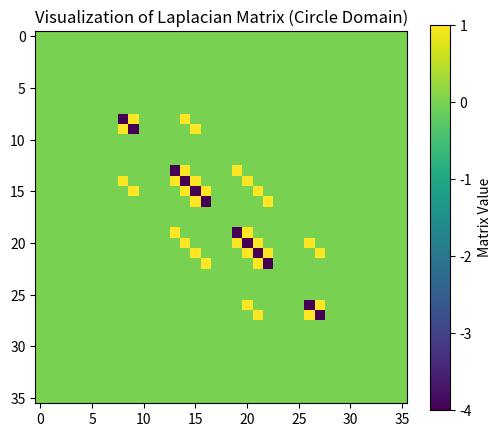
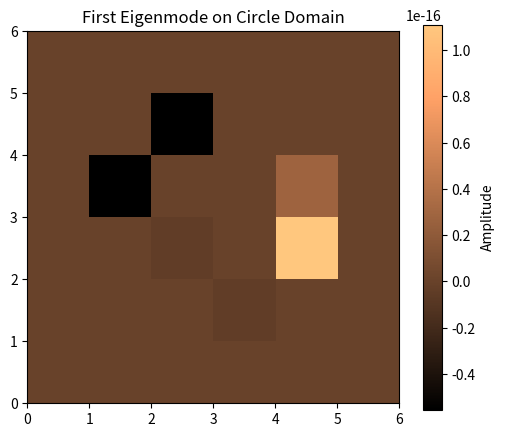

Write Python code to recreate these figures, in order.
import numpy as np
import scipy.sparse as sp
import scipy.sparse.linalg as spla
import matplotlib.pyplot as plt


def laplacian_square(N):
    """
    Constructs the 2D Laplacian matrix for a square domain of grid size N x N.

    Returns:
        M: Sparse Laplacian matrix.
        Nx, Ny: Grid dimensions.
        mask: None (no mask is needed for a full square).
    """
    size = N * N
    main_diag = -4 * np.ones(size)
    side_diag = np.ones(size - 1)
    # Remove wrap-around connections between rows
    side_diag[np.arange(1, size) % N == 0] = 0
    up_down_diag = np.ones(size - N)

    M = sp.diags([main_diag, side_diag, side_diag, up_down_diag, up_down_diag],
                 [0, -1, 1, -N, N],
                 shape=(size, size),
                 format='csr')
    return M, N, N, None


def laplacian_rectangular(N):
    """
    Constructs the 2D Laplacian matrix for a rectangular domain with grid size (2N x N).

    Returns:
        M: Sparse Laplacian matrix.
        Nx, Ny: Grid dimensions (Nx = 2N, Ny = N).
        mask: None (no mask is needed for a full rectangle).
    """
    Nx = 2 * N
    Ny = N
    size = Nx * Ny
    main_diag = -4 * np.ones(size)
    side_diag = np.ones(size - 1)
    # Remove wrap-around connections (every Nx points)
    side_diag[np.arange(1, size) % Nx == 0] = 0
    up_down_diag = np.ones(size - Nx)

    M = sp.diags([main_diag, side_diag, side_diag, up_down_diag, up_down_diag],
                 [0, -1, 1, -Nx, Nx],
                 shape=(size, size),
                 format='csr')
    return M, Nx, Ny, None


def laplacian_circular(N, radius=0.8):
    """
    Constructs the 2D Laplacian matrix for a circular domain.

    The domain is defined on a square grid of size N x N (with coordinates in [-1, 1])
    and only those points satisfying x^2 + y^2 <= radius^2 are kept.

    Returns:
        M_circular: Sparse Laplacian matrix for the circular domain.
        Nx, Ny: The grid dimensions (both equal to N).
        mask: A 2D boolean array (shape N x N) where True indicates the point is inside the circle.
    """
    size = N * N
    # Create coordinates on a square in [-1, 1] x [-1, 1]
    x = np.linspace(-1, 1, N)
    y = np.linspace(-1, 1, N)
    X, Y = np.meshgrid(x, y)
    # Boolean mask for points inside the circle
    mask = (X**2 + Y**2) <= radius**2
    print(mask)

    # size = N * N
    main_diag = -4 * np.ones(size)
    side_diag = np.ones(size - 1)
    # Remove wrap-around connections between rows
    side_diag[np.arange(1, size) % N == 0] = 0
    up_down_diag = np.ones(size - N)

    M = sp.diags([main_diag, side_diag, side_diag, up_down_diag, up_down_diag],
                 [0, -1, 1, -N, N],
                 shape=(size, size),
                 format='csr')
    for i, val in enumerate(mask.flatten()):
        if not val:
            M[i, :] = 0
            M[:, i] = 0
    return M, N, N, mask
    
    # valid_indices = np.where(mask.flatten())[0]

    # main_diag = -4 * np.ones(size)
    # side_diag = np.ones(size - 1)
    # side_diag[np.arange(1, size) % N == 0] = 0
    # up_down_diag = np.ones(size - N)

    # M_full = sp.diags([main_diag, side_diag, side_diag, up_down_diag, up_down_diag],
    #                   [0, -1, 1, -N, N],
    #                   shape=(size, size),
    #                   format='csr')
    # # Restrict to points inside the circle
    # M_circular = M_full.tocsr()[valid_indices, :][:, valid_indices]
    # return M_circular, N, N, mask


def simulate_domain(domain, N):
    """
    Simulates the eigenvalue problem for the Laplacian on a specified domain.

    Parameters:
        domain (str): One of "square", "rectangle", or "circle" (or "circular").
        N (int): Grid size parameter.

    Returns:
        results: A dictionary containing the Laplacian matrix M, grid dimensions (Nx, Ny),
                 mask (if applicable), eigenvalues, and eigenvectors.
    """
    domain = domain.lower()
    if domain == "square":
        M, Nx, Ny, mask = laplacian_square(N)
    elif domain == "rectangle":
        M, Nx, Ny, mask = laplacian_rectangular(N)
    elif domain in ["circle", "circular"]:
        M, Nx, Ny, mask = laplacian_circular(N)
    else:
        raise ValueError(
            "Invalid domain. Choose 'square', 'rectangle', or 'circle'.")

    # Compute the 5 smallest eigenvalues and corresponding eigenvectors.
    eigenvalues, eigenvectors = spla.eigs(M, k=5, which="SM")

    results = {
        'M': M,
        'Nx': Nx,
        'Ny': Ny,
        'mask': mask,
        'eigenvalues': eigenvalues.real,
        'eigenvectors': eigenvectors
    }
    return results


def plot_matrix(results, domain):
    """
    Plots the dense representation of the Laplacian matrix.

    Parameters:
        results: Dictionary returned from simulate_domain.
        domain (str): Domain name (for title display purposes).
    """
    M = results['M']
    plt.figure(figsize=(6, 5))
    plt.imshow(M.toarray(), cmap="viridis")
    plt.colorbar(label="Matrix Value")
    plt.title(
        f"Visualization of Laplacian Matrix ({domain.capitalize()} Domain)")
    plt.show()


def plot_eigenmode(results, domain):
    """
    Plots the first eigenmode on the domain.

    Parameters:
        results: Dictionary returned from simulate_domain.
        domain (str): Domain name (for title display purposes).
    """
    Nx = results['Nx']
    Ny = results['Ny']
    mask = results['mask']
    eigenvalues = results['eigenvalues']
    eigenvectors = results['eigenvectors']

    # Extract first eigenvector
    v1 = eigenvectors[:, 0].real
    if mask is None:
        # For square or rectangular domains, reshape directly.
        field = v1.reshape((Ny, Nx))
    else:
        # For circular domain, create a full grid and insert valid values.
        field = np.zeros((Ny, Nx))
        print(mask)
        valid_indices = np.where(mask.flatten())[0]

        temp = np.zeros(Nx * Ny)
        print(temp.shape)
        print(valid_indices.shape)
        print(valid_indices)
        print(v1.shape)
        print(v1)
        v1 = v1[mask.flatten()]
        temp[valid_indices] = v1
        field = temp.reshape((Ny, Nx))

    plt.figure(figsize=(6, 5))
    plt.imshow(field, cmap="copper", extent=[0, Nx, 0, Ny])
    plt.colorbar(label="Amplitude")
    plt.title(f"First Eigenmode on {domain.capitalize()} Domain")
    plt.show()


if __name__ == "__main__":

    N = 6
    # domains = ["square", "rectangle", "circle"]

    domains = ["circle"]
    for domain in domains:
        results = simulate_domain(domain, N)
        print(f"Eigenvalues for {domain.capitalize()} domain:")
        print(results['eigenvalues'])
        plot_matrix(results, domain)
        plot_eigenmode(results, domain)
